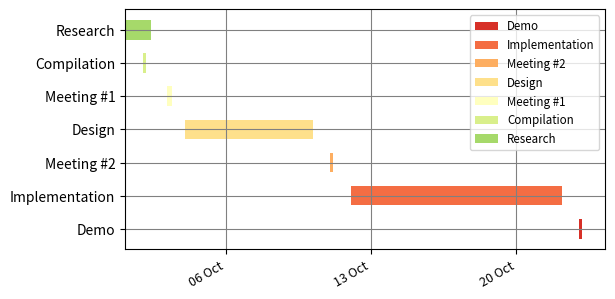

The script that saved this image:
from datetime import datetime
import sys

import numpy as np
import matplotlib.pyplot as plt
import matplotlib.font_manager as font_manager
import matplotlib.dates as mdates

import logging


class Gantt(object):
    '''
    Simple Gantt renderer.
    Uses *matplotlib* rendering capabilities.
    '''

    # Red Yellow Green diverging colormap
    # from http://colorbrewer2.org/
    RdYlGr = ['#d73027', '#f46d43', '#fdae61',
              '#fee08b', '#ffffbf', '#d9ef8b',
              '#a6d96a', '#66bd63', '#1a9850']

    POS_START = 1.0
    POS_STEP = 0.5

    def __init__(self, tasks):
        self._fig = plt.figure()
        self._ax = self._fig.add_axes([0.1, 0.1, .75, .5])

        self.tasks = tasks[::-1]

    def _format_date(self, date_string):
        '''
        Formats string representation of *date_string* into *matplotlib.dates*
        instance.
        '''
        try:
            date = datetime.strptime(date_string, '%Y-%m-%d %H:%M:%S')
        except ValueError as err:
            logging.error("String '{0}' can not be converted to datetime object: {1}"
                  .format(date_string, err))
            sys.exit(-1)
        mpl_date = mdates.date2num(date)
        return mpl_date

    def _plot_bars(self):
        '''
        Processes each task and adds *barh* to the current *self._ax* (*axes*).
        '''
        i = 0
        for task in self.tasks:
            start = self._format_date(task['start'])
            end = self._format_date(task['end'])
            bottom = (i * Gantt.POS_STEP) + Gantt.POS_START
            width = end - start
            self._ax.barh(bottom, width, left=start, height=0.3,
                          align='center', label=task['label'],
                          color = Gantt.RdYlGr[i])
            i += 1

    def _configure_yaxis(self):
        '''y axis'''
        task_labels = [t['label'] for t in self.tasks]
        pos = self._positions(len(task_labels))
        ylocs = self._ax.set_yticks(pos)
        ylabels = self._ax.set_yticklabels(task_labels)
        plt.setp(ylabels, size='medium')

    def _configure_xaxis(self):
        ''''x axis'''
        # make x axis date axis
        self._ax.xaxis_date()

        # format date to ticks on every 7 days
        rule = mdates.rrulewrapper(mdates.DAILY, interval=7)
        loc = mdates.RRuleLocator(rule)
        formatter = mdates.DateFormatter("%d %b")

        self._ax.xaxis.set_major_locator(loc)
        self._ax.xaxis.set_major_formatter(formatter)
        xlabels = self._ax.get_xticklabels()
        plt.setp(xlabels, rotation=30, fontsize=9)

    def _configure_figure(self):
        self._configure_xaxis()
        self._configure_yaxis()

        self._ax.grid(True, color='gray')
        self._set_legend()
        self._fig.autofmt_xdate()

    def _set_legend(self):
        '''
        Tweak font to be small and place *legend*
        in the upper right corner of the figure
        '''
        font = font_manager.FontProperties(size='small')
        self._ax.legend(loc='upper right', prop=font)

    def _positions(self, count):
        '''
        For given *count* number of positions, get array for the positions.
        '''
        end = count * Gantt.POS_STEP + Gantt.POS_START
        pos = np.arange(Gantt.POS_START, end, Gantt.POS_STEP)
        return pos

    def show(self):
        self._plot_bars()
        self._configure_figure()
        plt.show()


if __name__ == '__main__':
    TEST_DATA = (
                 { 'label': 'Research',       'start':'2013-10-01 12:00:00', 'end': '2013-10-02 18:00:00'},  # @IgnorePep8
                 { 'label': 'Compilation',    'start':'2013-10-02 09:00:00', 'end': '2013-10-02 12:00:00'},  # @IgnorePep8
                 { 'label': 'Meeting #1',     'start':'2013-10-03 12:00:00', 'end': '2013-10-03 18:00:00'},  # @IgnorePep8
                 { 'label': 'Design',         'start':'2013-10-04 09:00:00', 'end': '2013-10-10 13:00:00'},  # @IgnorePep8
                 { 'label': 'Meeting #2',     'start':'2013-10-11 09:00:00', 'end': '2013-10-11 13:00:00'},  # @IgnorePep8
                 { 'label': 'Implementation', 'start':'2013-10-12 09:00:00', 'end': '2013-10-22 13:00:00'},  # @IgnorePep8
                 { 'label': 'Demo',           'start':'2013-10-23 09:00:00', 'end': '2013-10-23 13:00:00'},  # @IgnorePep8
                )

    gantt = Gantt(TEST_DATA)
    gantt.show()
